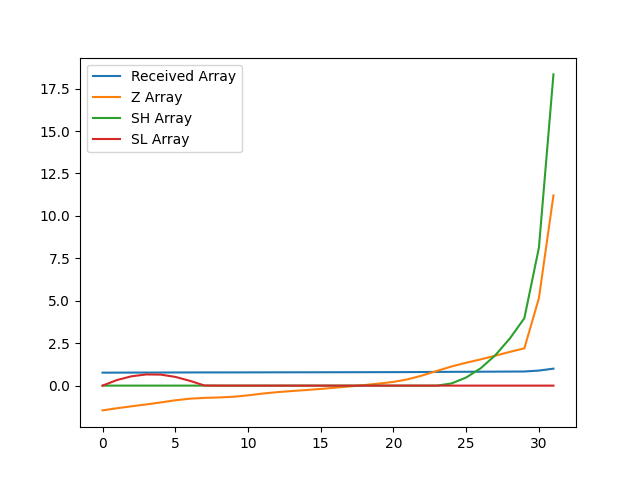

The file beside this chart, header and first rows:
, index, year, val, Received Array, Z Array, SH Array, SL Array
0, 14690, 1990, 9817, 0.7635, -1.46, 0.0, 0.0
1, 14693, 1991, 9848, 0.7659, -1.332, 0.0, 0.3319
2, 14696, 1992, 9875, 0.768, -1.218, 0.0, 0.5501
3, 14699, 1993, 9902, 0.7701, -1.108, 0.0, 0.658
4, 14702, 1994, 9930, 0.7723, -0.9911, 0.0, 0.649
5, 14705, 1995, 9960, 0.7746, -0.865, 0.0, 0.5141
6, 14708, 1996, 9983, 0.7764, -0.77, 0.0, 0.2841
7, 14711, 1997, 9994, 0.7773, -0.7231, 0.0, 0.007182
8, 14714, 1998, 10000, 0.7778, -0.6966, 0.0, 0.0
9, 14717, 1999, 10010, 0.7785, -0.6578, 0.0, 0.0
10, 14720, 2000, 10030, 0.7801, -0.5735, 0.0, 0.0
11, 14723, 2001, 10055, 0.782, -0.468, 0.0, 0.0
12, 14726, 2002, 10075, 0.7836, -0.3851, 0.0, 0.0
13, 14729, 2003, 10091, 0.7848, -0.3193, 0.0, 0.0
14, 14732, 2004, 10105, 0.7859, -0.261, 0.0, 0.0
15, 14735, 2005, 10121, 0.7871, -0.1947, 0.0, 0.0
16, 14738, 2006, 10138, 0.7885, -0.121, 0.0, 0.0
17, 14741, 2007, 10156, 0.7899, -0.04651, 0.0, 0.0
18, 14744, 2008, 10175, 0.7914, 0.03341, 0.0, 0.0
19, 14747, 2009, 10196, 0.793, 0.12, 0.0, 0.0
20, 14750, 2010, 10220, 0.7948, 0.2186, 0.0, 0.0
21, 14753, 2011, 10257, 0.7978, 0.3744, 0.0, 0.0
22, 14756, 2012, 10312, 0.802, 0.6029, 0.0, 0.0
23, 14759, 2013, 10376, 0.807, 0.8681, 0.0, 0.0
24, 14762, 2014, 10439, 0.8119, 1.13, 0.13, 0.0
25, 14765, 2015, 10491, 0.8159, 1.348, 0.4785, 0.0
26, 14768, 2016, 10538, 0.8196, 1.546, 1.025, 0.0
27, 14771, 2017, 10591, 0.8237, 1.764, 1.789, 0.0
28, 14774, 2018, 10644, 0.8278, 1.987, 2.775, 0.0
29, 14777, 2019, 10695, 0.8318, 2.198, 3.974, 0.0
30, 14780, 2020, 11404, 0.8869, 5.154, 8.127, 0.0
31, 14783, 2021, 12858, 1.0, 11.21, 18.34, 0.0
